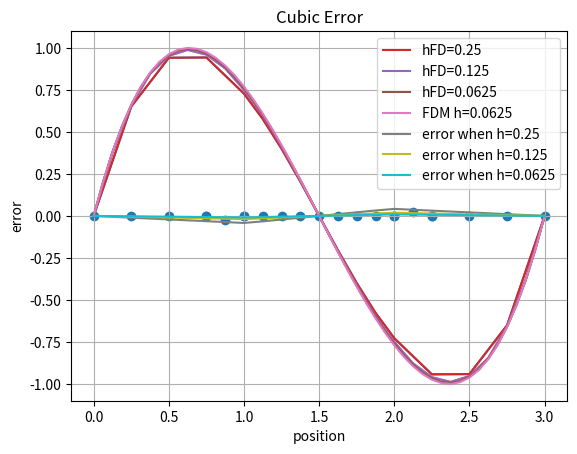

The matplotlib source for this figure:
import numpy as np 
import matplotlib.pyplot as plt 

def exactSolution(x):
    return (2/3/np.sqrt(3)) * ( 9*x - 9*x*x + 2 * x * x * x )

h = 0.25

fFD =  1./(2.*h*h) 
fPD =  1./(8.*h/2*h/2) 

M = np.zeros([23,23])

M [0][0] = 1

for i in range (1,4):
    M [i][i-1] = -2 * fFD
    M [i][i] = 4 * fFD
    M [i][i+1] = -2 * fFD

M [5][5] = -1
M [5][3] = 1

M [4][4] = -1
M [4][7] = 1

M [6][6] = -1
M [6][3] = 1/2
M [6][4] = 1/2

for i in range(7,16):
    M[i][i-2] = -1.  * fPD
    M[i][i-1] = -4. * fPD
    M[i][i] = 10. * fPD
    M[i][i+1] =  -4. * fPD
    M[i][i+2] = -1. * fPD

M [16][16] = -1
M [16][18] = 1/2
M [16][19] = 1/2

M [17][17] = -1
M [17][19] = 1

M [18][18] = -1
M [18][15] = 1

for i in range (19,22):
    M [i][i-1] = -2  * fFD
    M [i][i] = 4 * fFD
    M [i][i+1] = -2 * fFD

M [22][22] = 1

M

x=np.arange(0,1,0.125)
x

x1 = np.arange(0,1.25,0.25)
x1

x2 = np.arange(1-2*0.125,2+3*0.125,0.125)
x2

x3 = np.arange(2,3.25,0.25)
x3

x = np.array(np.concatenate((x1,x2,x3)))
x

f = np.zeros([23])
f

for i in range(1,len(f)-1):
    f[i] = -( 2/np.sqrt(3)) * ( -6 + 4*x[i] ) 

f [4] = 0 # the displacememnt is matching therefore the force is zero
f [5] = 0 
f [6] = 0 
f [18] = 0 
f [16] = 0
f [17] = 0

f

u = np.linalg.solve(M,f)
u

x1 = np.arange(0,1,0.25)
x2 = np.arange(1,2,0.125)
x3 = np.arange(2,3.25,0.25)
x20 = np.array(np.concatenate((x1,x2,x3)))
x20

uSlice = np.array(np.concatenate((u[0:5],u[8:15],u[18:len(u)])))
uSlice

len(u)

len(uSlice)

len(x20)

plt.plot(x20,uSlice)
plt.grid()


np.dot(M,exactSolution(x))-f

plt.scatter(x,np.dot(M,exactSolution(x))-f)

h2= 0.125

fFD2 =  1./(2.*h2*h2) 
fPD2 =  1./(8.*h2/2*h2/2) 

M2 = np.zeros([39,39])

M2 [0][0] = 1

for i in range (1, 8):
    M2[i][i-1]=-2 * fFD2
    M2[i][i]= 4 * fFD2
    M2[i][i+1]= -2 * fFD2

M2[9][9]= -1
M2[9][7]=1

M2[8][8]= -1
M2[8][11]=1

M2 [10][10] = -1
M2 [10][7] = 1/2
M2 [10][8] = 1/2

for i in range(11,28):
    M2[i][i-2] = -1.  * fPD2
    M2[i][i-1] = -4. * fPD2
    M2[i][i] = 10. * fPD2
    M2[i][i+1] =  -4. * fPD2
    M2[i][i+2] = -1. * fPD2

M2 [28][28] = -1
M2 [28][30] = 1/2
M2 [28][31] = 1/2

M2 [29][29] = -1
M2 [29][31] = 1

M2 [30][30] = -1
M2 [30][27] = 1

for i in range (31, 38):
    M2[i][i-1]=-2 * fFD2
    M2[i][i]= 4 * fFD2
    M2[i][i+1]= -2 * fFD2

M2 [38][38] = 1
M2

x1 = np.arange(0,1.125,0.125)
x2 = np.arange(1-2*0.0625,2+3*0.0625,0.0625)
x3 = np.arange(2,3.125,0.125)
x = np.array(np.concatenate((x1,x2,x3)))
x

f2 = np.zeros([39])
f2

for i in range(1,len(f2)-1):
    f2[i] = -( 2/np.sqrt(3)) * ( -6 + 4*x[i] ) 

f2 [8] = 0 # the displacememnt is matching therefore the force is zero
f2 [9] = 0 
f2 [10] = 0 
f2 [30] = 0 
f2 [28] = 0
f2 [29] = 0
f2

u2 = np.linalg.solve(M2,f2)
u2

x4 = np.arange(0,1,0.125)
x5 = np.arange(1,2,0.0625)
x6 = np.arange(2,3.125,0.125)
x7 = np.array(np.concatenate((x4,x5,x6)))
x7

uSlice2 = np.array(np.concatenate((u2[0:9],u2[12:27],u2[30:len(u2)])))
uSlice2

len(u2)

len(x7)

len(uSlice2)

plt.plot(x7,uSlice2)
plt.grid()

h3=0.0625

fFD3 =  1./(2.*h3*h3) 
fPD3 =  1./(8.*h3/2*h3/2) 

M3 = np.zeros([71,71])

M3 [0][0] = 1

for i in range (1, 16):
    M3[i][i-1]=-2 * fFD3
    M3[i][i]= 4 * fFD3
    M3[i][i+1]= -2 * fFD3

M3[17][17]= -1
M3[17][15]=1

M3[16][16]= -1
M3[16][19]=1

M3 [18][18] = -1
M3 [18][15] = 1/2
M3 [18][16] = 1/2

for i in range(19,52):
    M3[i][i-2] = -1.  * fPD3
    M3[i][i-1] = -4. * fPD3
    M3[i][i] = 10. * fPD3
    M3[i][i+1] =  -4. * fPD3
    M3[i][i+2] = -1. * fPD3

M3 [52][52] = -1
M3 [52][54] = 1/2
M3 [52][55] = 1/2

M3 [54][54] = -1
M3 [54][51] = 1

M3 [53][53] = -1
M3 [53][55] = 1

for i in range (55, 70):
    M3[i][i-1]=-2 * fFD3
    M3[i][i]= 4 * fFD3
    M3[i][i+1]= -2 * fFD3

M3 [70][70] = 1
M3

x1 = np.arange(0,1.0625,0.0625)
x2 = np.arange(1-2*0.03125,2+3*0.03125,0.03125)
x3 = np.arange(2,3.0625,0.0625)
x = np.array(np.concatenate((x1,x2,x3)))
x

f3 = np.zeros([71])
f3

for i in range(1,len(f3)-1):
    f3[i] = -( 2/np.sqrt(3)) * ( -6 + 4*x[i] ) 

f3 [16] = 0 # the displacememnt is matching therefore the force is zero
f3 [17] = 0 
f3 [18] = 0 
f3 [52] = 0 
f3 [53] = 0
f3 [54] = 0
f3

u3 = np.linalg.solve(M3,f3)
u3

x8 = np.arange(0,1,0.0625)
x9 = np.arange(1,2,0.03125)
x10 = np.arange(2,3.0625,0.0625)
x11 = np.array(np.concatenate((x8,x9,x10)))
x11

uSlice3 = np.array(np.concatenate((u3[0:17],u3[20:52],u3[55:len(u3)])))
uSlice3

len(x11)

len(uSlice3)

len(u3)

plt.grid()
plt.plot(x11,uSlice3)

def FDM (n,h):
    
    M4=np.zeros([n,n])

    M4[0][0] = 1

    for i in range(1,n-1):
        M4[i][i-1] = -2 
        M4[i][i] = 4 
        M4[i][i+1] = -2

    M4[n-1][n-1] = 1

    M4 *= 1./(2.*h*h)

    return M4

MFDM=FDM (49,0.0625)
len(MFDM)

fFDM=np.zeros([49])
len(fFDM)

x = np.arange(0,3.0625,0.0625)
x

for i in range(1,len(fFDM)-1):
    fFDM[i] = -( 2/np.sqrt(3)) * ( -6 + 4 * x[i] ) 
fFDM

uFDM = np.linalg.solve(MFDM,fFDM)
uFDM

xFDM = np.arange(0,3.0625,0.0625)
xFDM
len (xFDM)

MFDM= FDM(4,1)
len(fFDM)

for i in range(1,len(fFDM)-1):
    fFDM[i] = -( 2/np.sqrt(3)) * ( -6 + 4*x[i] ) 
fFDM

plt.grid()
plt.plot(x20,uSlice,label="hFD=0.25")
plt.plot(x7,uSlice2,label="hFD=0.125")
plt.plot(x11,uSlice3,label="hFD=0.0625")
plt.plot(xFDM,uFDM,label= "FDM h=0.0625")
plt.legend()
plt.xlabel(r"Position $x$")
plt.ylabel(r"Displacement $u$")
plt.title(r"Cubic solution ")

MFDM=FDM (49*2-1,0.0625/2)
len(MFDM)

fFDM=np.zeros([49*2-1])
len(fFDM)

len(uSlice3)

x = np.arange(0,3+0.0625/2,0.0625/2)
x

x[0:32:2]

x[len(x)-33:len(x):2]

for i in range(1,len(fFDM)-1):
    fFDM[i] = -( 2/np.sqrt(3)) * ( -6 + 4*x[i]) 
fFDM

uFDM4 = np.linalg.solve(MFDM,fFDM)
uFDM4

x[33:len(uFDM4)-34:1]

xSlice = np.array(np.concatenate((x[0:31:2],x[32:len(uFDM4)-31:1],x[len(uFDM4)-32:len(uFDM4):2])))

len(xSlice)

xSlice

len(x11)

uFDM4Slice = np.array(np.concatenate((uFDM4[0:33:2],uFDM4[33:len(uFDM4)-33:1],uFDM4[len(uFDM4)-33:len(uFDM4):2])))


MFDM2=FDM(25*2-1,0.125/2)
len(MFDM2)

fFDM2=np.zeros([25*2-1])
len(fFDM2)

x2 = np.arange(0,3+0.125/2,0.125/2)
x2

for i in range(1,len(fFDM2)-1):
    fFDM2[i] = -( 2/np.sqrt(3)) * ( -6 + 4*x2[i] ) 
fFDM2

uFDM5 = np.linalg.solve(MFDM2,fFDM2)
uFDM5

xSlice2 = np.array(np.concatenate((x[0:17:2],x[17:len(x)-17:1],x[len(x)-17:len(x):2])))
xSlice2

uFDM5Slice = np.array(np.concatenate((uFDM5[0:17:2],uFDM5[17:len(uFDM5)-17:1],uFDM5[len(uFDM5)-17:len(uFDM5):2])))  
len(uFDM5Slice)


uSlice2-uFDM5Slice

MFDM3=FDM(13*2-1,0.25/2)
len(MFDM3)

fFDM3=np.zeros([13*2-1])
len(fFDM3)

x3 = np.arange(0,3+0.25/2,0.25/2)
x3

for i in range(1,len(fFDM3)-1):
    fFDM3[i] = -( 2/np.sqrt(3)) * ( -6 + 4*x3[i] ) 

uFDM6 = np.linalg.solve(MFDM3,fFDM3)
uFDM6

xSlice3 = np.array(np.concatenate((x[0:10:2],x[9:len(x)-9:1],x[len(x)-9:len(x):2])))
xSlice3

uFDM6Slice = np.array(np.concatenate((uFDM6[0:10:2],uFDM6[9:len(uFDM6)-9:1],uFDM6[len(uFDM6)-9:len(uFDM6):2])))  
len(uFDM6Slice)

uSlice-uFDM6Slice

plt.plot(x20,uSlice-uFDM6Slice,label="error when h=0.25")
plt.plot(x7,uSlice2-uFDM5Slice,label="error when h=0.125")
plt.plot(x11,uSlice3-uFDM4Slice,label="error when h=0.0625")
plt.legend()
plt.grid()
plt.title("Cubic Error")
plt.ylabel("error")
plt.xlabel("position")